Run: headless pygame with SDL's dummy video driver; simulated clock (each Clock.tick advances the game by its frame time, no real sleeping); random seed 0; keys injected as events and as key.get_pressed() state; no mouse input.
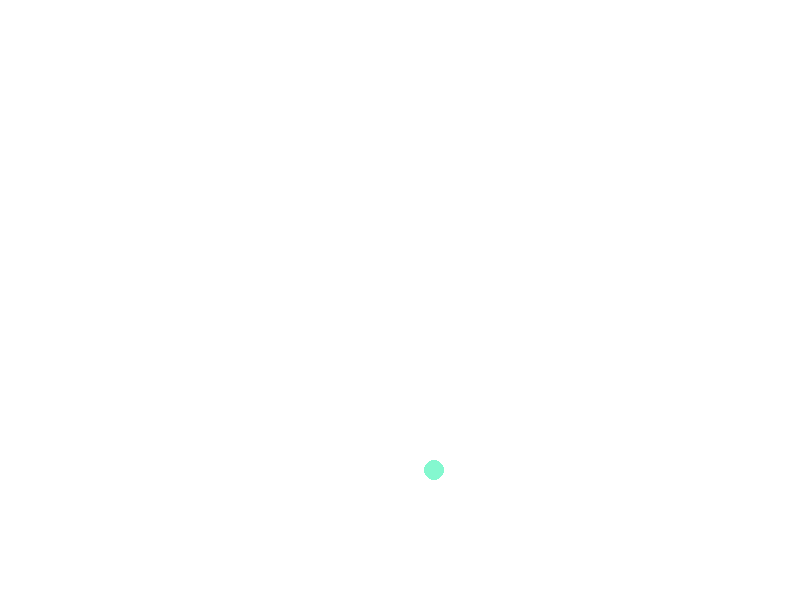
Frame 1 of 4 · flips 1–60 · no input
Frame 2 of 4 · flips 61–180 · tapped SPACE, RETURN · held RIGHT (→), D · screen unchanged from frame 1, image omitted
Frame 3 of 4 · flips 181–300 · held DOWN (↓), S · screen unchanged from frame 2, image omitted
Frame 4 of 4 · flips 301–420 · held LEFT (←), A, UP (↑), W · screen unchanged from frame 3, image omitted

The pygame program that drew these frames:

# File name : Assignment II
# Subject ID : 010123131 Software Development Practice I
# Date : Friday 17th July 2020
# Name : Onpinya Phokhahutthakosol
# Student ID : 62-0101262-0261

import pygame
import random

# initializwepygame
pygame.init()

# set width x height of screen
WIDTH, HEIGHT = 800, 600
screen = pygame.display.set_mode((WIDTH, HEIGHT))
screen.fill((255,255,255))

# create new surface
surface = pygame.Surface( screen.get_size(), pygame.SRCALPHA )

# create clock of pygame
clock = pygame.time.Clock()

x_position = []
y_position = []
position = []
radius = []
def drawCircle():
    # random position x, y of center's circle
    x = random.randint(40, WIDTH-40)
    y = random.randint(40, HEIGHT-40)
    x_position.append(x)
    y_position.append(y)
    position.append((x, y))
    # random radius
    r = random.randint(10, 20)
    radius.append(r)
    # random color
    color = (random.randint(0, 255), random.randint(0, 255), random.randint(0, 255))
    pygame.draw.circle(surface, color, (x, y), r)

# draw a circles on surface
drawCircle()

running = True
while running:
    clock.tick( 30 ) 
    for event in pygame.event.get():
        if event.type == pygame.QUIT:
            running = False
    # fill the screen with the white color
    screen.fill((255,255,255))
    # draw the surface on the screen
    screen.blit(surface, (0, 0))
    pygame.display.flip()
pygame.quit()
